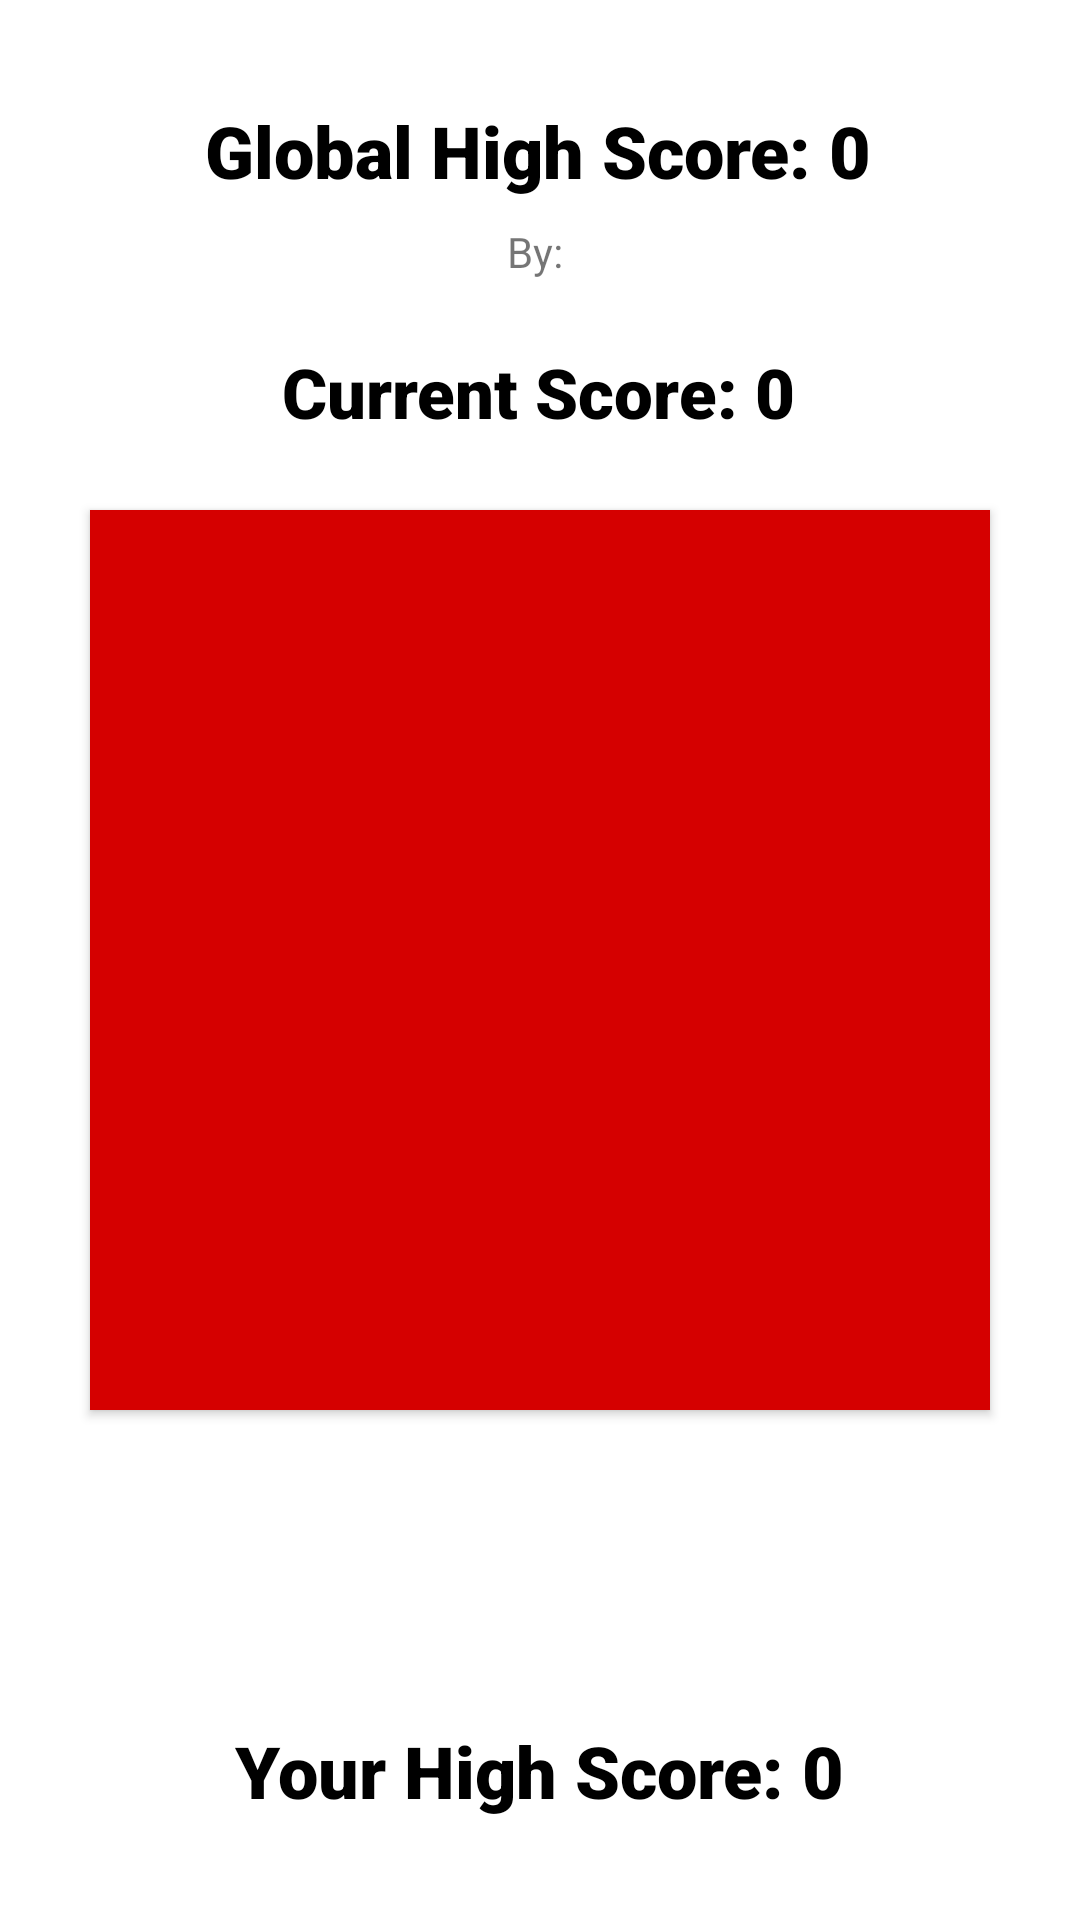

Android layout source for this screen:
<!-- AndroidManifest.xml: application theme Theme.BtnClicks -->
<!-- res/layout/btnclicks.xml -->
<?xml version="1.0" encoding="utf-8"?>
<androidx.constraintlayout.widget.ConstraintLayout xmlns:android="http://schemas.android.com/apk/res/android"
    xmlns:app="http://schemas.android.com/apk/res-auto"
    xmlns:tools="http://schemas.android.com/tools"
    android:layout_width="match_parent"
    android:layout_height="match_parent"
    android:background="#FFFFFF"
    tools:context=".btnclicks">

    <TextView
        android:id="@+id/textView2"
        android:layout_width="wrap_content"
        android:layout_height="wrap_content"
        android:layout_marginBottom="24dp"
        android:fontFamily="sans-serif-black"
        android:text="Current Score: 0"
        android:textColor="#000000"
        android:textSize="23sp"
        app:layout_constraintBottom_toTopOf="@+id/button"
        app:layout_constraintEnd_toEndOf="parent"
        app:layout_constraintHorizontal_bias="0.498"
        app:layout_constraintStart_toStartOf="parent" />

    <Button

        android:id="@+id/button"
        android:layout_width="300dp"
        android:layout_height="300dp"
        android:background="#D50000"
        android:onClick="btnClick"
        app:layout_constraintBottom_toBottomOf="parent"
        app:layout_constraintEnd_toEndOf="parent"
        app:layout_constraintHorizontal_bias="0.5"
        app:layout_constraintStart_toStartOf="parent"
        app:layout_constraintTop_toTopOf="parent"
        app:layout_constraintVertical_bias="0.5" />

    <TextView
        android:id="@+id/textView3"
        android:layout_width="wrap_content"
        android:layout_height="wrap_content"
        android:layout_marginTop="104dp"
        android:fontFamily="sans-serif-black"
        android:text="Your High Score: 0"
        android:textColor="#000000"
        android:textSize="24sp"
        app:layout_constraintEnd_toEndOf="parent"
        app:layout_constraintHorizontal_bias="0.5"
        app:layout_constraintStart_toStartOf="parent"
        app:layout_constraintTop_toBottomOf="@+id/button" />

    <TextView
        android:id="@+id/textView5"
        android:layout_width="wrap_content"
        android:layout_height="wrap_content"
        android:layout_marginTop="34dp"
        android:fontFamily="sans-serif-black"
        android:text="Global High Score: 0"
        android:textColor="#000000"
        android:textSize="24sp"
        app:layout_constraintEnd_toEndOf="parent"
        app:layout_constraintHorizontal_bias="0.497"
        app:layout_constraintStart_toStartOf="parent"
        app:layout_constraintTop_toTopOf="parent" />

    <TextView
        android:id="@+id/textView6"
        android:layout_width="wrap_content"
        android:layout_height="wrap_content"
        android:layout_marginTop="8dp"
        android:text="By: "
        app:layout_constraintEnd_toEndOf="parent"
        app:layout_constraintHorizontal_bias="0.5"
        app:layout_constraintStart_toStartOf="parent"
        app:layout_constraintTop_toBottomOf="@+id/textView5" />

</androidx.constraintlayout.widget.ConstraintLayout>
<!-- resources referenced by this layout -->
<resources>
  <style name="Theme.BtnClicks" parent="Base.Theme.BtnClicks" />
  <style name="Base.Theme.BtnClicks" parent="Theme.AppCompat.Light.DarkActionBar">
          
          
      </style>
</resources>
